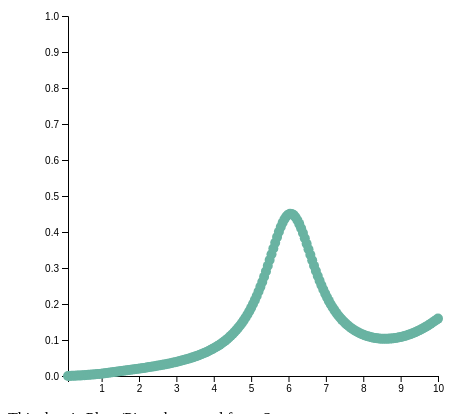
D3 v4 page, settled after 360 driven frames (6 s of simulated time); the page loaded 1 data file(s).


// set the dimensions and margins of the graph
var margin = {top: 10, right: 30, bottom: 30, left: 60},
    width = 460 - margin.left - margin.right,
    height = 400 - margin.top - margin.bottom;
// append the svg object to the body of the page
var svg = d3.select("#my_dataviz")
  .append("svg")
    .attr("width", width + margin.left + margin.right)
    .attr("height", height + margin.top + margin.bottom)
  .append("g")
    .attr("transform",
          "translate(" + margin.left + "," + margin.top + ")");
//Read the data
d3.csv("./Sparadata.csv",
  // When reading the csv, I must format variables:
  function(d){
    return { frequency : d.frequency, value : d.value }
  },
  // Now I can use this dataset:
  function(data) {
    // Add X axis
    var x = d3.scaleLinear()
      .domain( [0.1, 10] )
      .range([ 0, width ]);
    svg.append("g")
      .attr("transform", "translate(0," + height + ")")
      .call(d3.axisBottom(x));
    // Add Y axis
    var y = d3.scaleLinear()
      .domain( [0, 1])
      .range([ height, 0 ]);
    svg.append("g")
      .call(d3.axisLeft(y));
    // Add the line
    svg.append("path")
      .datum(data)
      .attr("fill", "none")
      .attr("stroke", "#69b3a2")
      .attr("stroke-width", 1.5)
      .attr("d", d3.line()
        .x(function(d) { return x(d.frequency) })
        .y(function(d) { return y(d.value) })
        )
    // Add the points
    svg
      .append("g")
      .selectAll("dot")
      .data(data)
      .enter()
      .append("circle")
        .attr("cx", function(d) { return x(d.frequency) } )
        .attr("cy", function(d) { return y(d.value) } )
        .attr("r", 5)
        .attr("fill", "#69b3a2")
})


### data: Sparadata.csv
frequency, value
0.1, 0.000166
0.1495, 0.0002964
0.199, 0.0004667
0.2485, 0.0006696
0.298, 0.0009001
0.3475, 0.001155
0.397, 0.001432
0.4465, 0.001732
0.496, 0.002053
0.5455, 0.002395
0.595, 0.002758
0.6445, 0.003139
0.694, 0.003539
0.7435, 0.003956
0.793, 0.00439
0.8425, 0.004841
0.892, 0.005308
0.9415, 0.005791
0.991, 0.00629
1.04, 0.006962
1.09, 0.007675
1.139, 0.008389
1.189, 0.009101
1.238, 0.009809
1.288, 0.01051
1.337, 0.01121
1.387, 0.01191
1.437, 0.0126
1.486, 0.01329
1.536, 0.01397
1.585, 0.01466
1.635, 0.01534
1.684, 0.01603
1.734, 0.01672
1.783, 0.01742
1.833, 0.01812
1.882, 0.01882
1.931, 0.01954
1.981, 0.02026
2.03, 0.02099
2.08, 0.02173
2.13, 0.02249
2.179, 0.02326
2.228, 0.02404
2.278, 0.02484
2.328, 0.02566
2.377, 0.02649
2.426, 0.02735
2.476, 0.02823
2.526, 0.02912
2.575, 0.03004
2.624, 0.03099
2.674, 0.03196
2.724, 0.03297
2.773, 0.034
2.822, 0.03506
2.872, 0.03616
2.921, 0.03729
2.971, 0.03846
3.021, 0.03967
... 141 more rows